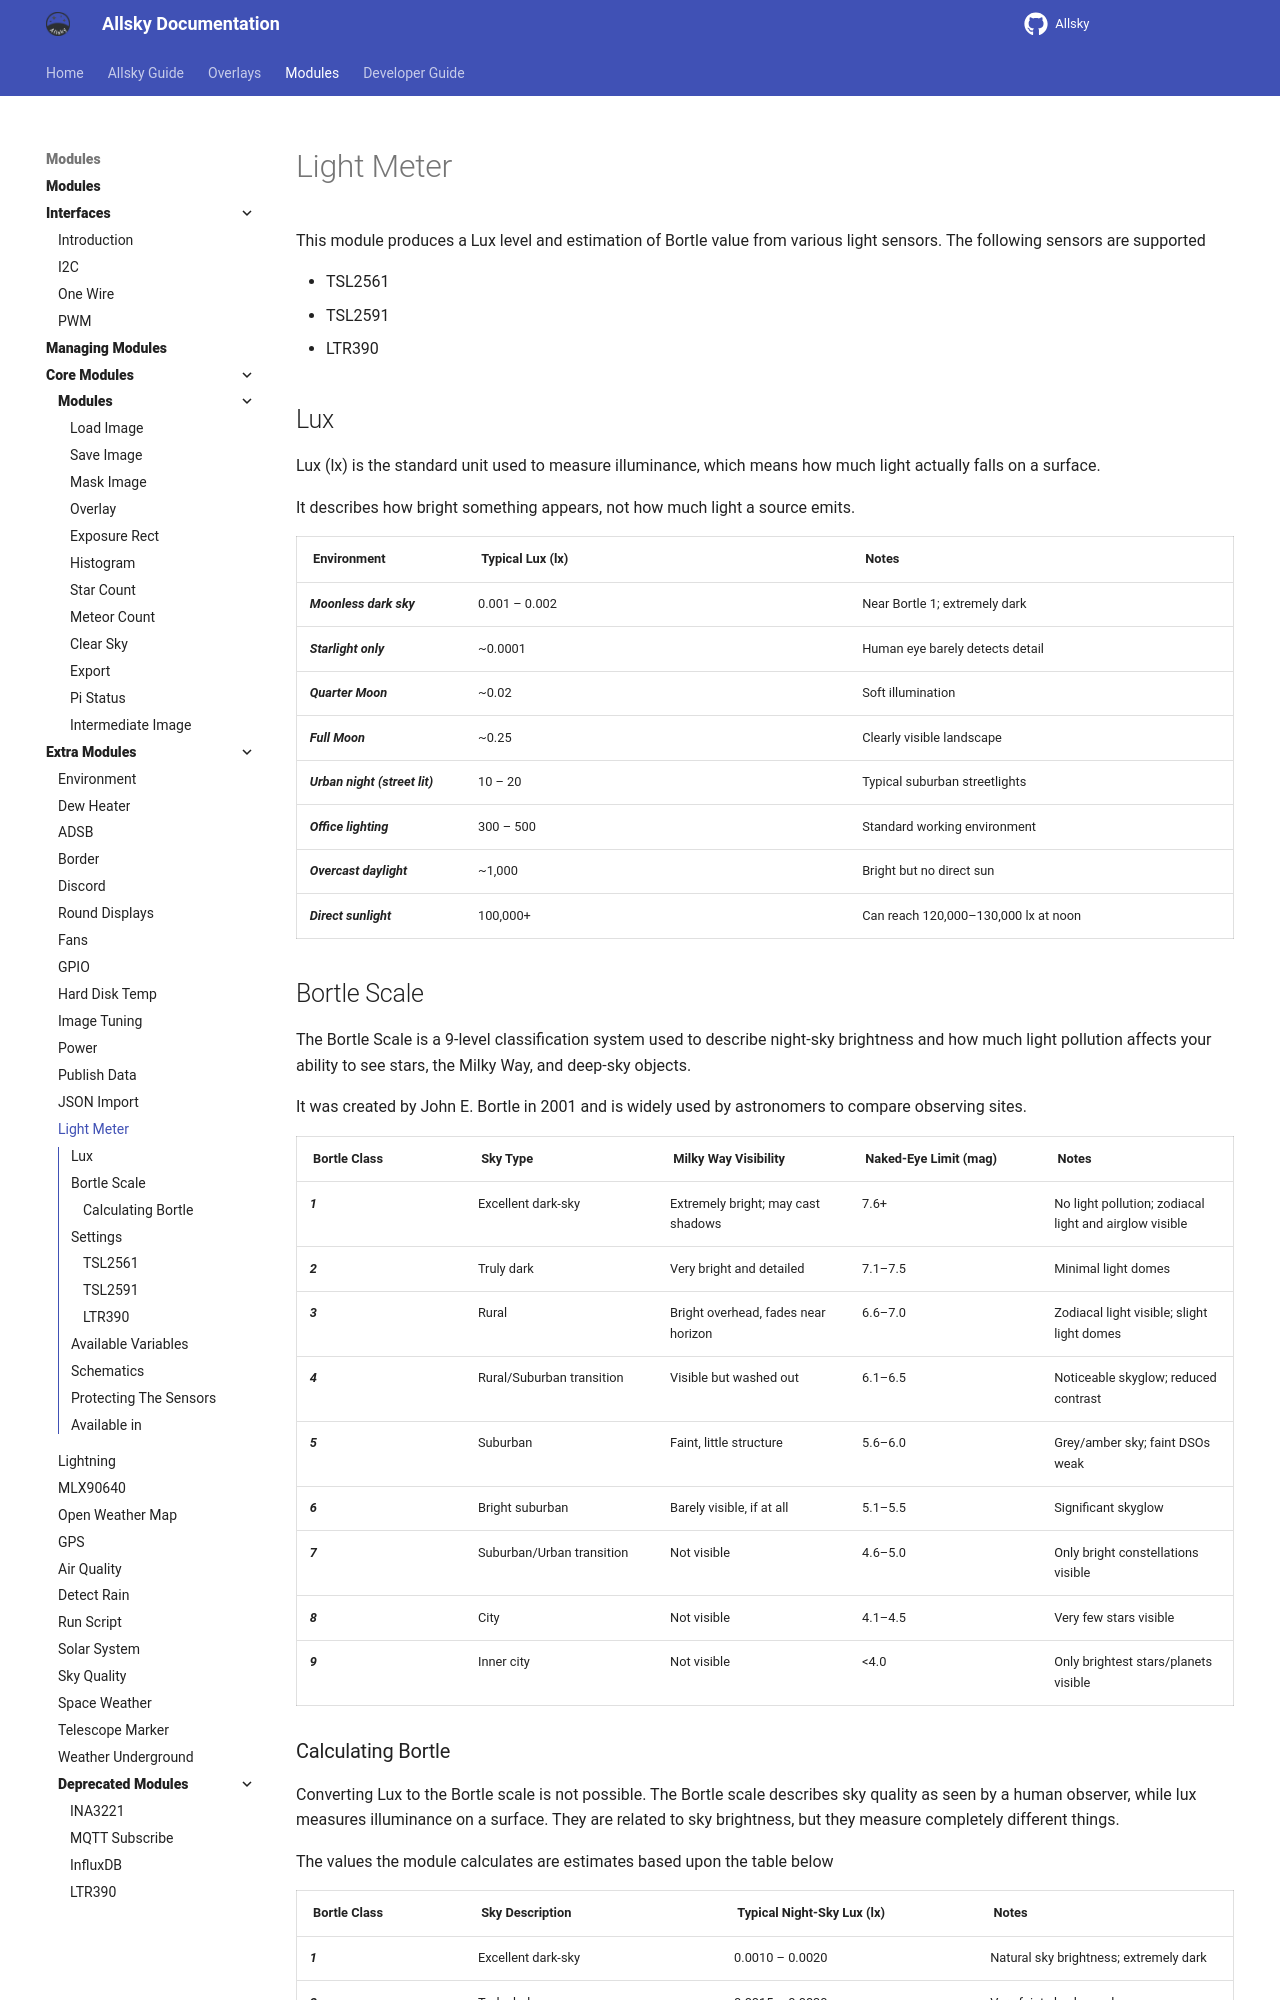

repository: AllskyTeam/allsky · page: allsky_modules/extra/light.html · generator: mkdocs

This module produces a Lux level and estimation of Bortle value from various light sensors. The following sensors are supported

- TSL2561
- TSL2591
- LTR390

## Lux { data-toc-label="Lux" }
Lux (lx) is the standard unit used to measure illuminance, which means how much light actually falls on a surface.

It describes how bright something appears, not how much light a source emits.

| Environment              | Typical Lux (lx)        | Notes                                          |
|--------------------------|--------------------------|------------------------------------------------|
| Moonless dark sky        | 0.001 – 0.002            | Near Bortle 1; extremely dark                  |
| Starlight only           | ~0.0001                  | Human eye barely detects detail                |
| Quarter Moon             | ~0.02                    | Soft illumination                              |
| Full Moon                | ~0.25                    | Clearly visible landscape                      |
| Urban night (street lit) | 10 – 20                  | Typical suburban streetlights                  |
| Office lighting          | 300 – 500                | Standard working environment                   |
| Overcast daylight        | ~1,000                   | Bright but no direct sun                       |
| Direct sunlight          | 100,000+                 | Can reach 120,000–130,000 lx at noon           |
